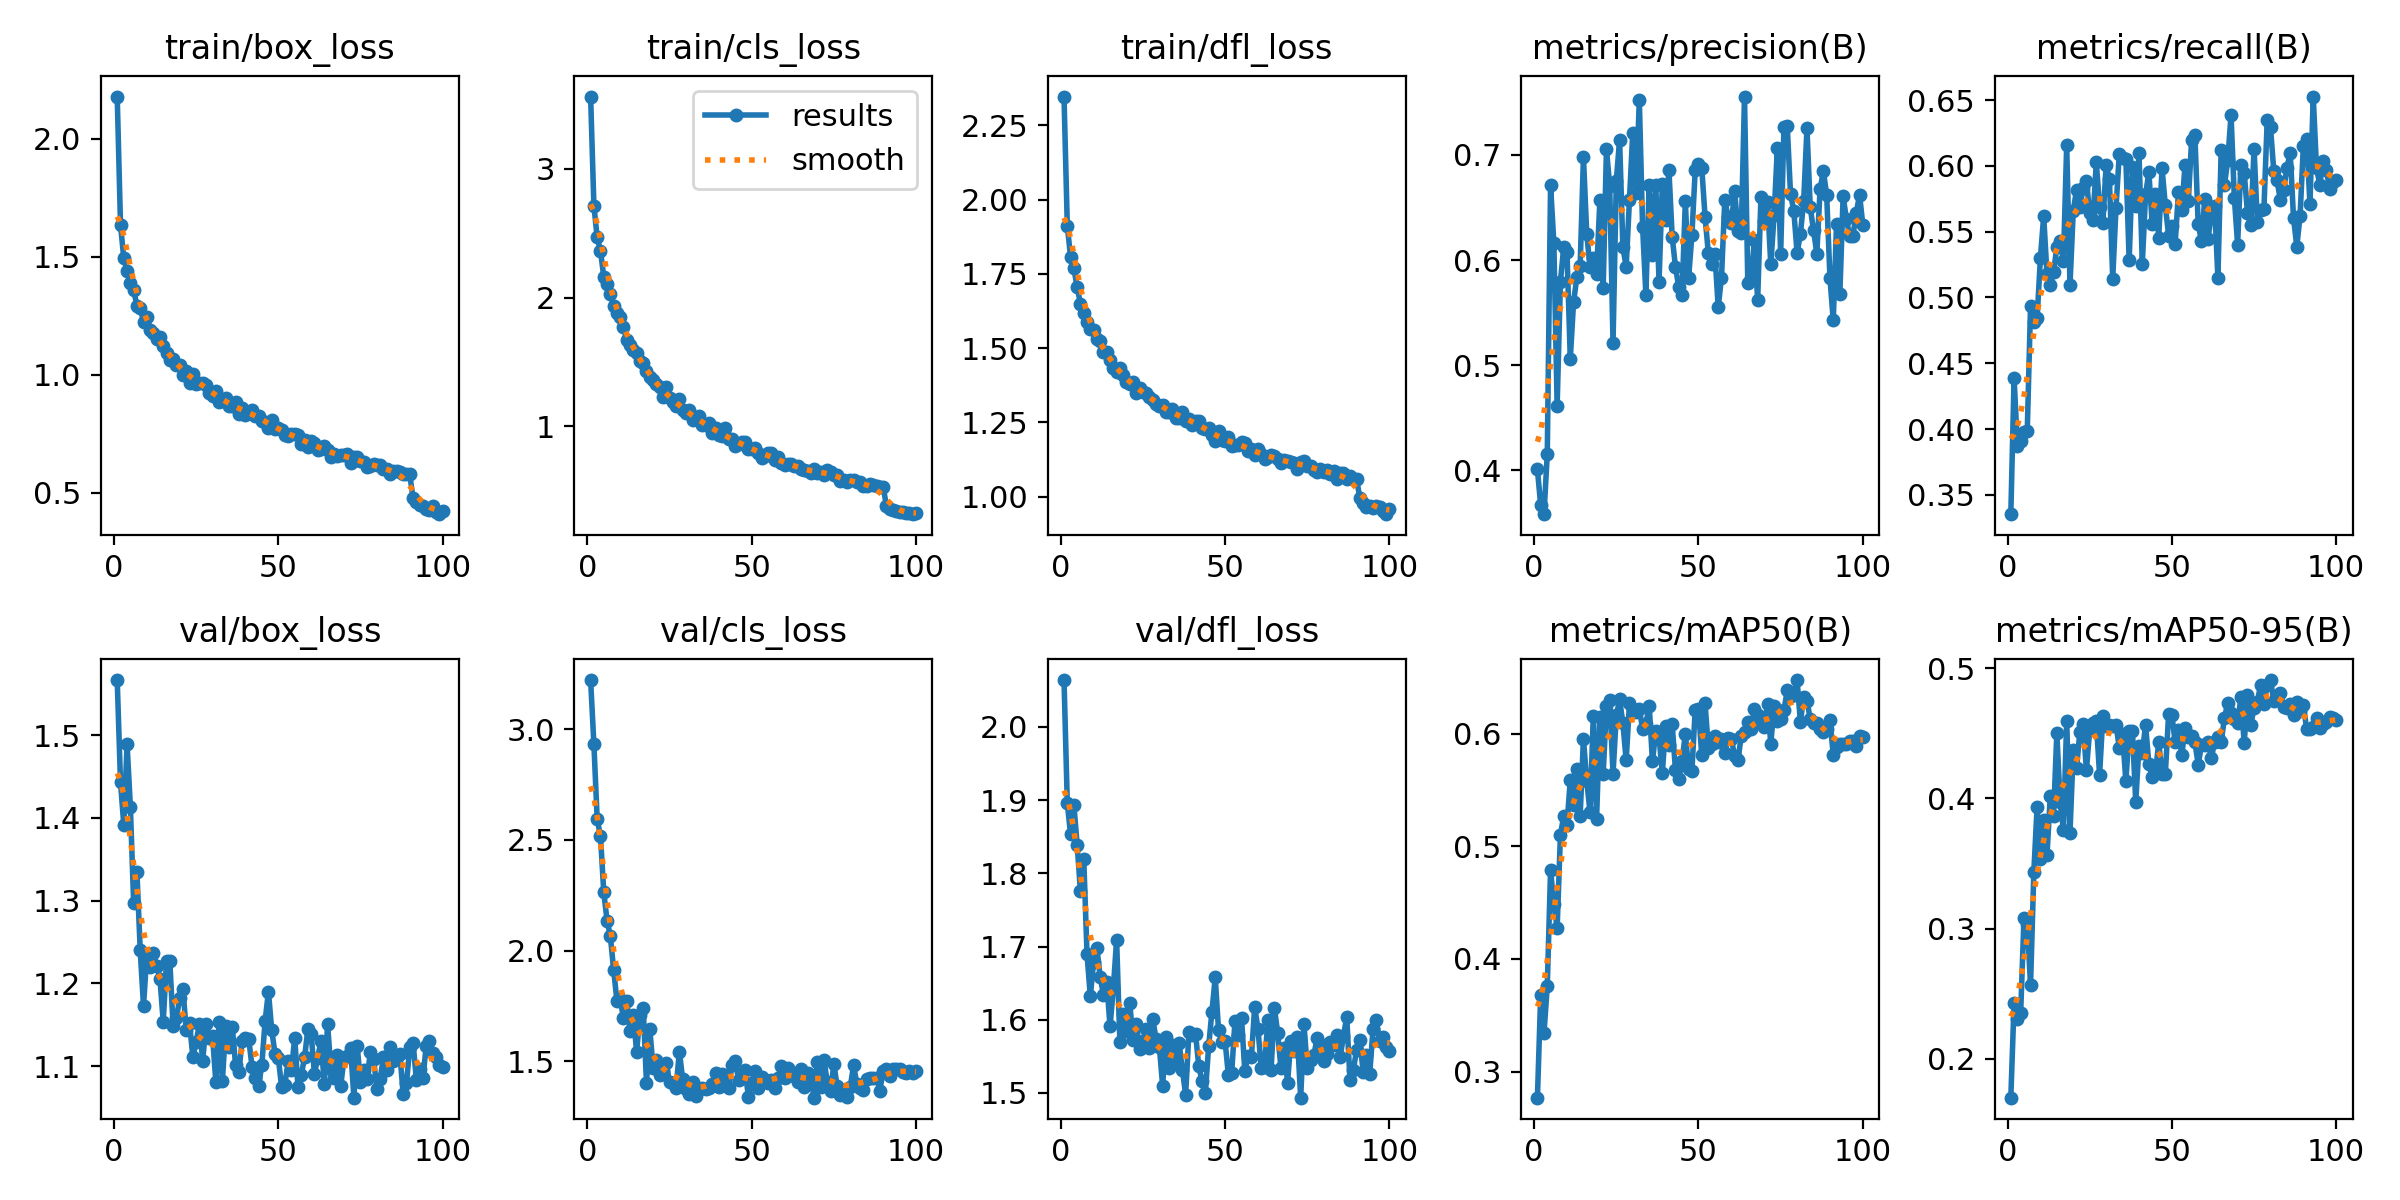

The file beside this chart, header and first rows:
epoch, time, train/box_loss, train/cls_loss, train/dfl_loss, metrics/precision(B), metrics/recall(B), metrics/mAP50(B), metrics/mAP50-95(B), val/box_loss, val/cls_loss, val/dfl_loss, lr/pg0, lr/pg1, lr/pg2
1, 110.1, 2.178, 3.561, 2.347, 0.4008, 0.3353, 0.2769, 0.17, 1.566, 3.223, 2.064, 0.0003695, 0.0003695, 0.0003695
2, 216.5, 1.634, 2.712, 1.912, 0.3667, 0.4387, 0.3683, 0.2431, 1.443, 2.932, 1.896, 0.0007325, 0.0007325, 0.0007325
3, 320.2, 1.493, 2.467, 1.806, 0.3583, 0.387, 0.3342, 0.2308, 1.391, 2.593, 1.853, 0.001088, 0.001088, 0.001088
4, 422.8, 1.439, 2.364, 1.768, 0.4154, 0.3907, 0.3759, 0.2353, 1.489, 2.518, 1.893, 0.001078, 0.001078, 0.001078
5, 524.8, 1.389, 2.161, 1.705, 0.6711, 0.398, 0.4787, 0.3079, 1.414, 2.264, 1.839, 0.001067, 0.001067, 0.001067
6, 626.5, 1.36, 2.103, 1.65, 0.6162, 0.3985, 0.4491, 0.3037, 1.297, 2.135, 1.775, 0.001056, 0.001056, 0.001056
7, 728.6, 1.291, 2.029, 1.617, 0.4614, 0.4932, 0.4275, 0.2565, 1.334, 2.066, 1.82, 0.001045, 0.001045, 0.001045
8, 830.7, 1.282, 1.931, 1.588, 0.5795, 0.4813, 0.51, 0.3433, 1.24, 1.914, 1.689, 0.001034, 0.001034, 0.001034
9, 932.5, 1.225, 1.88, 1.563, 0.6121, 0.4844, 0.5269, 0.3936, 1.172, 1.773, 1.632, 0.001023, 0.001023, 0.001023
10, 1035, 1.246, 1.847, 1.56, 0.6072, 0.53, 0.5192, 0.3535, 1.235, 1.78, 1.679, 0.001012, 0.001012, 0.001012
11, 1137, 1.19, 1.77, 1.532, 0.5061, 0.5619, 0.5587, 0.3836, 1.22, 1.694, 1.698, 0.001001, 0.001001, 0.001001
12, 1239, 1.176, 1.671, 1.525, 0.56, 0.5177, 0.5368, 0.3562, 1.237, 1.774, 1.658, 0.00099, 0.00099, 0.00099
13, 1341, 1.153, 1.632, 1.486, 0.5836, 0.5094, 0.5684, 0.4015, 1.221, 1.638, 1.634, 0.000979, 0.000979, 0.000979
14, 1443, 1.158, 1.59, 1.486, 0.5941, 0.5192, 0.5269, 0.3861, 1.205, 1.708, 1.652, 0.000968, 0.000968, 0.000968
15, 1545, 1.121, 1.569, 1.459, 0.6982, 0.5382, 0.5954, 0.4503, 1.154, 1.541, 1.591, 0.000957, 0.000957, 0.000957
16, 1648, 1.092, 1.506, 1.434, 0.6252, 0.5431, 0.5583, 0.3971, 1.227, 1.71, 1.643, 0.000946, 0.000946, 0.000946
17, 1750, 1.064, 1.492, 1.419, 0.5932, 0.5275, 0.5304, 0.376, 1.227, 1.74, 1.709, 0.000935, 0.000935, 0.000935
18, 1852, 1.066, 1.429, 1.434, 0.6018, 0.6158, 0.6156, 0.4596, 1.149, 1.401, 1.569, 0.000924, 0.000924, 0.000924
19, 1954, 1.042, 1.383, 1.409, 0.5868, 0.5093, 0.5245, 0.3736, 1.157, 1.646, 1.608, 0.000913, 0.000913, 0.000913
20, 2077, 1.041, 1.362, 1.386, 0.6567, 0.566, 0.6146, 0.4372, 1.182, 1.471, 1.585, 0.000902, 0.000902, 0.000902
21, 2209, 1.001, 1.326, 1.379, 0.573, 0.5817, 0.564, 0.4232, 1.193, 1.506, 1.623, 0.000891, 0.000891, 0.000891
22, 2342, 1.015, 1.305, 1.387, 0.7055, 0.569, 0.6243, 0.4512, 1.143, 1.436, 1.573, 0.00088, 0.00088, 0.00088
23, 2475, 0.9651, 1.226, 1.35, 0.6702, 0.5828, 0.6297, 0.457, 1.152, 1.457, 1.594, 0.000869, 0.000869, 0.000869
24, 2608, 1.004, 1.303, 1.366, 0.5211, 0.5887, 0.5643, 0.4219, 1.111, 1.491, 1.56, 0.000858, 0.000858, 0.000858
25, 2740, 0.96, 1.217, 1.351, 0.6752, 0.5642, 0.6161, 0.4526, 1.129, 1.405, 1.57, 0.000847, 0.000847, 0.000847
26, 2873, 0.967, 1.192, 1.348, 0.7146, 0.5588, 0.6303, 0.4583, 1.151, 1.4, 1.587, 0.000836, 0.000836, 0.000836
27, 3005, 0.9647, 1.159, 1.337, 0.612, 0.6026, 0.6093, 0.4594, 1.106, 1.38, 1.562, 0.000825, 0.000825, 0.000825
28, 3138, 0.9551, 1.209, 1.327, 0.5937, 0.569, 0.5762, 0.4181, 1.15, 1.543, 1.601, 0.000814, 0.000814, 0.000814
29, 3271, 0.925, 1.125, 1.312, 0.6572, 0.557, 0.6269, 0.4631, 1.134, 1.419, 1.574, 0.000803, 0.000803, 0.000803
30, 6311, 0.9111, 1.106, 1.306, 0.7206, 0.6005, 0.6214, 0.4556, 1.136, 1.374, 1.563, 0.000792, 0.000792, 0.000792
31, 6421, 0.93, 1.126, 1.309, 0.664, 0.5898, 0.6196, 0.4565, 1.081, 1.353, 1.51, 0.000781, 0.000781, 0.000781
32, 6528, 0.8833, 1.046, 1.285, 0.7521, 0.5144, 0.6219, 0.456, 1.153, 1.406, 1.576, 0.00077, 0.00077, 0.00077
33, 6635, 0.8942, 1.061, 1.285, 0.6313, 0.5683, 0.6044, 0.4566, 1.082, 1.341, 1.534, 0.000759, 0.000759, 0.000759
34, 6741, 0.9016, 1.079, 1.296, 0.5671, 0.609, 0.6087, 0.4389, 1.149, 1.376, 1.565, 0.000748, 0.000748, 0.000748
35, 6847, 0.8668, 1.011, 1.265, 0.6718, 0.6059, 0.6249, 0.4493, 1.124, 1.378, 1.543, 0.000737, 0.000737, 0.000737
36, 6953, 0.8677, 1.014, 1.264, 0.6048, 0.6054, 0.5754, 0.413, 1.148, 1.376, 1.569, 0.000726, 0.000726, 0.000726
37, 7062, 0.884, 1.028, 1.286, 0.6718, 0.5282, 0.6021, 0.4522, 1.101, 1.377, 1.532, 0.000715, 0.000715, 0.000715
38, 7170, 0.8342, 0.9472, 1.254, 0.5795, 0.5993, 0.597, 0.4518, 1.093, 1.399, 1.498, 0.000704, 0.000704, 0.000704
39, 7276, 0.859, 0.9892, 1.262, 0.6726, 0.5694, 0.565, 0.3972, 1.13, 1.448, 1.583, 0.000693, 0.000693, 0.000693
40, 7383, 0.8285, 0.9294, 1.241, 0.6383, 0.6095, 0.6071, 0.4405, 1.134, 1.383, 1.579, 0.000682, 0.000682, 0.000682
41, 7489, 0.8434, 0.924, 1.255, 0.6861, 0.5256, 0.5902, 0.4349, 1.133, 1.442, 1.581, 0.000671, 0.000671, 0.000671
42, 7595, 0.8517, 0.9855, 1.254, 0.6219, 0.5785, 0.6082, 0.4565, 1.099, 1.411, 1.536, 0.00066, 0.00066, 0.00066
43, 7701, 0.827, 0.8979, 1.23, 0.5934, 0.5951, 0.5673, 0.4261, 1.085, 1.381, 1.516, 0.000649, 0.000649, 0.000649
44, 7807, 0.8261, 0.9004, 1.228, 0.5743, 0.5562, 0.5596, 0.4165, 1.076, 1.482, 1.501, 0.000638, 0.000638, 0.000638
45, 7913, 0.8063, 0.8504, 1.23, 0.5664, 0.5788, 0.5755, 0.4196, 1.102, 1.502, 1.564, 0.000627, 0.000627, 0.000627
46, 8020, 0.8002, 0.8632, 1.207, 0.6561, 0.5455, 0.6, 0.443, 1.155, 1.416, 1.611, 0.000616, 0.000616, 0.000616
47, 8127, 0.7767, 0.8746, 1.187, 0.5832, 0.5984, 0.5687, 0.4185, 1.19, 1.433, 1.658, 0.0006051, 0.0006051, 0.0006051
48, 8235, 0.8074, 0.8815, 1.22, 0.6239, 0.57, 0.5672, 0.4187, 1.144, 1.461, 1.586, 0.0005941, 0.0005941, 0.0005941
49, 8341, 0.7707, 0.827, 1.191, 0.6853, 0.5471, 0.6209, 0.4646, 1.115, 1.339, 1.57, 0.0005831, 0.0005831, 0.0005831
50, 8447, 0.7732, 0.8228, 1.186, 0.691, 0.5543, 0.6214, 0.464, 1.11, 1.403, 1.571, 0.0005721, 0.0005721, 0.0005721
51, 8553, 0.7681, 0.8345, 1.202, 0.6876, 0.5409, 0.5807, 0.443, 1.075, 1.457, 1.524, 0.0005611, 0.0005611, 0.0005611
52, 8659, 0.7437, 0.796, 1.171, 0.6411, 0.5801, 0.6269, 0.4524, 1.077, 1.38, 1.527, 0.0005501, 0.0005501, 0.0005501
53, 8764, 0.7398, 0.7506, 1.174, 0.6064, 0.5667, 0.5871, 0.4332, 1.106, 1.428, 1.598, 0.0005391, 0.0005391, 0.0005391
54, 8871, 0.7514, 0.7678, 1.174, 0.5962, 0.6005, 0.5912, 0.4539, 1.095, 1.413, 1.579, 0.0005281, 0.0005281, 0.0005281
55, 8977, 0.7503, 0.7938, 1.183, 0.6056, 0.573, 0.5976, 0.4472, 1.134, 1.402, 1.602, 0.0005171, 0.0005171, 0.0005171
56, 9083, 0.7466, 0.7923, 1.179, 0.5552, 0.6198, 0.5929, 0.4482, 1.074, 1.413, 1.53, 0.0005061, 0.0005061, 0.0005061
57, 9191, 0.7091, 0.7407, 1.156, 0.5833, 0.6232, 0.5952, 0.4433, 1.089, 1.38, 1.551, 0.0004951, 0.0004951, 0.0004951
58, 9297, 0.722, 0.7621, 1.16, 0.657, 0.5555, 0.5828, 0.4261, 1.111, 1.422, 1.549, 0.0004841, 0.0004841, 0.0004841
59, 9404, 0.6958, 0.7124, 1.141, 0.6411, 0.543, 0.596, 0.4407, 1.144, 1.479, 1.617, 0.0004731, 0.0004731, 0.0004731
60, 9512, 0.7189, 0.6985, 1.162, 0.6348, 0.5747, 0.5949, 0.441, 1.138, 1.426, 1.588, 0.0004621, 0.0004621, 0.0004621
... 40 more rows
